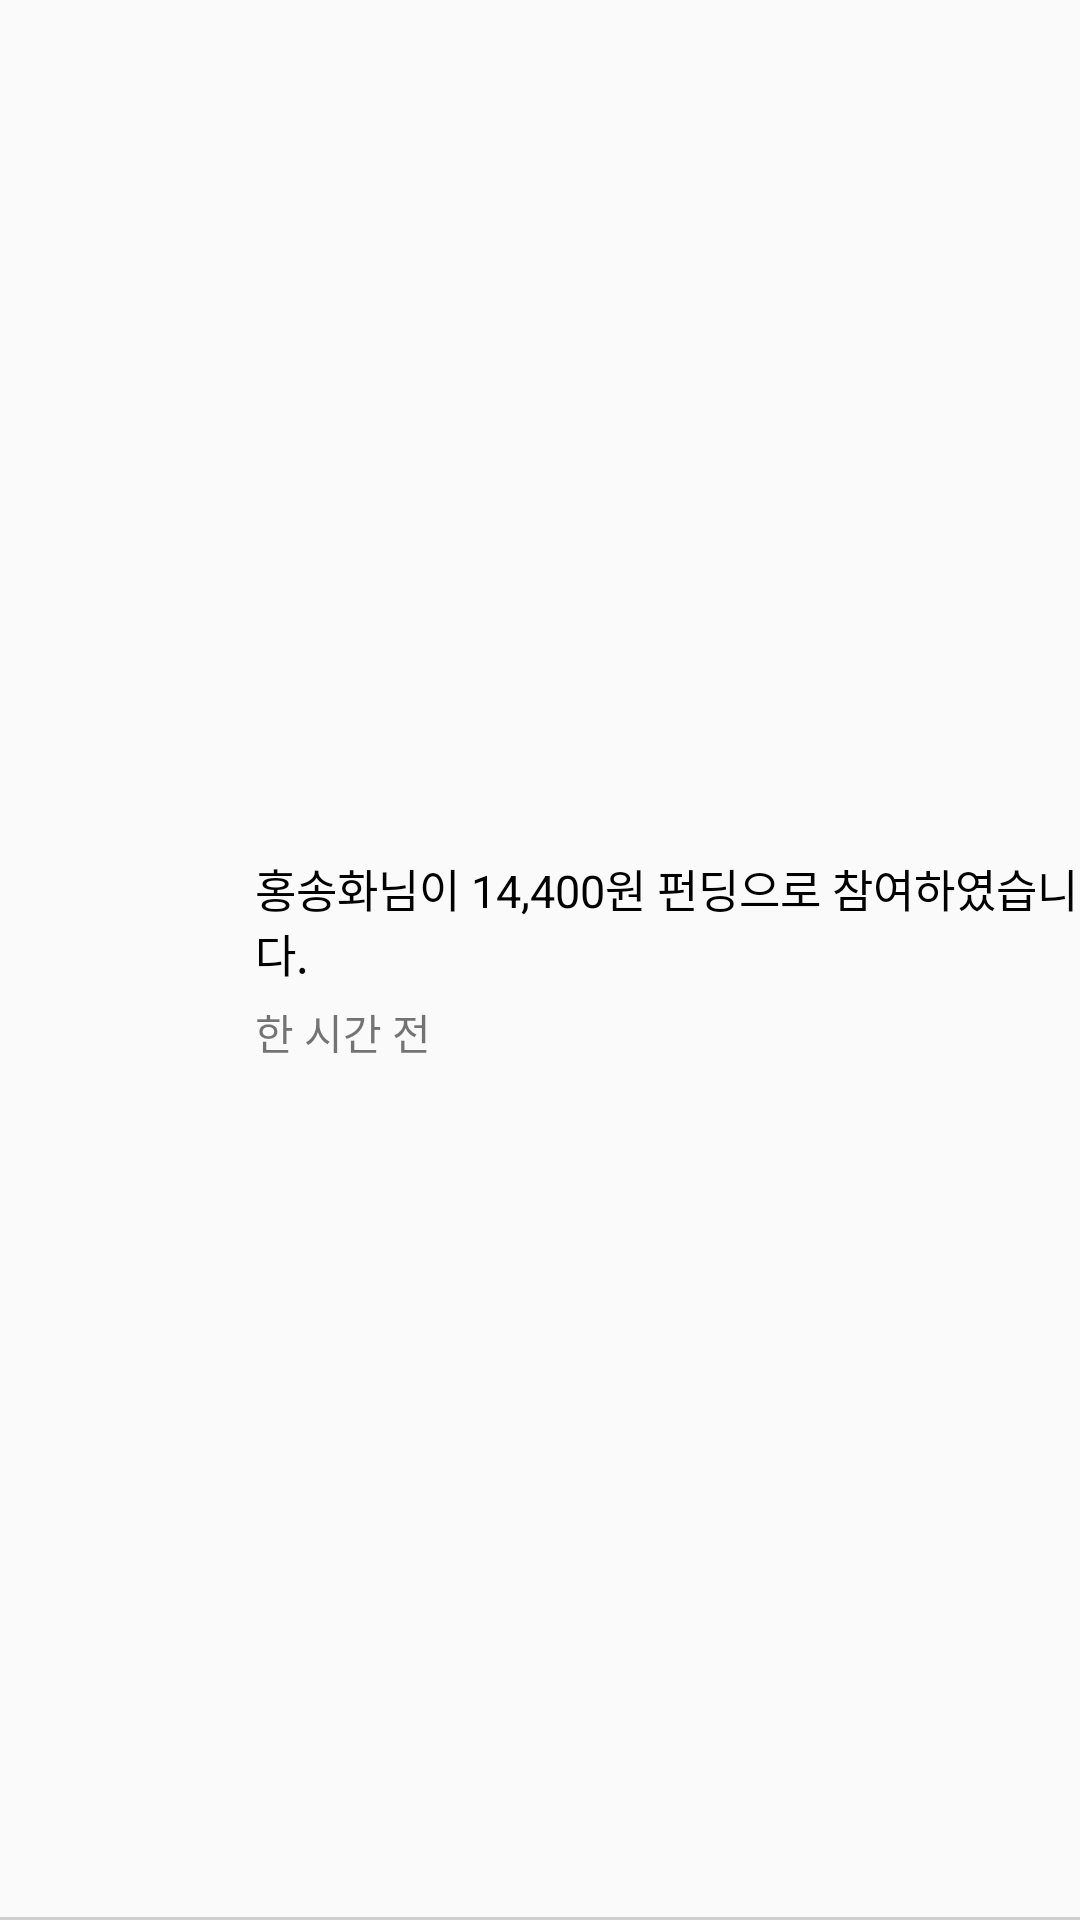

The Android layout XML behind this screen, and the referenced resources:
<!-- AndroidManifest.xml: application theme AppTheme -->
<!-- res/layout/recyclerview_supporters.xml -->
<?xml version="1.0" encoding="utf-8"?>
<RelativeLayout xmlns:android="http://schemas.android.com/apk/res/android"
    android:layout_width="match_parent"
    android:layout_height="80dp"
    android:layout_marginBottom="5dp"
    android:gravity="center_horizontal">

    <ImageView
        android:id="@+id/supporter_profile_img"
        android:layout_width="45dp"
        android:layout_height="45dp"
        android:layout_margin="20dp"
        android:src="@drawable/ic_launcher_background" />

    <LinearLayout
        android:layout_width="match_parent"
        android:layout_height="match_parent"
        android:layout_toEndOf="@+id/supporter_profile_img"
        android:orientation="vertical"
        android:gravity="center_vertical">

        <TextView
            android:id="@+id/supporter_details"
            android:layout_width="wrap_content"
            android:layout_height="wrap_content"
            android:text="홍송화님이 14,400원 펀딩으로 참여하였습니다."
            android:textColor="#000000"
            android:textSize="15sp" />


        <TextView
            android:layout_width="wrap_content"
            android:layout_height="wrap_content"
            android:layout_below="@+id/supporter_details"
            android:layout_alignStart="@+id/supporter_details"
            android:layout_marginTop="5dp"
            android:text="한 시간 전" />
    </LinearLayout>

    <View
        android:layout_width="match_parent"
        android:layout_height="1dp"
        android:layout_alignParentBottom="true"
        android:background="@color/lineColor" />

</RelativeLayout>
<!-- resources referenced by this layout -->
<resources>
  <color name="lineColor">#cfcfcf</color>
  <style name="AppTheme" parent="Theme.AppCompat.Light.NoActionBar">
          
          <item name="colorPrimary">@color/colorPrimary</item>
          <item name="colorPrimaryDark">@color/colorPrimaryDark</item>
          <item name="colorAccent">@color/colorAccent</item>
      </style>
  <color name="colorPrimary">#008577</color>
  <color name="colorPrimaryDark">#2d3e50</color>
  <color name="colorAccent">#00C4C4</color>
</resources>
